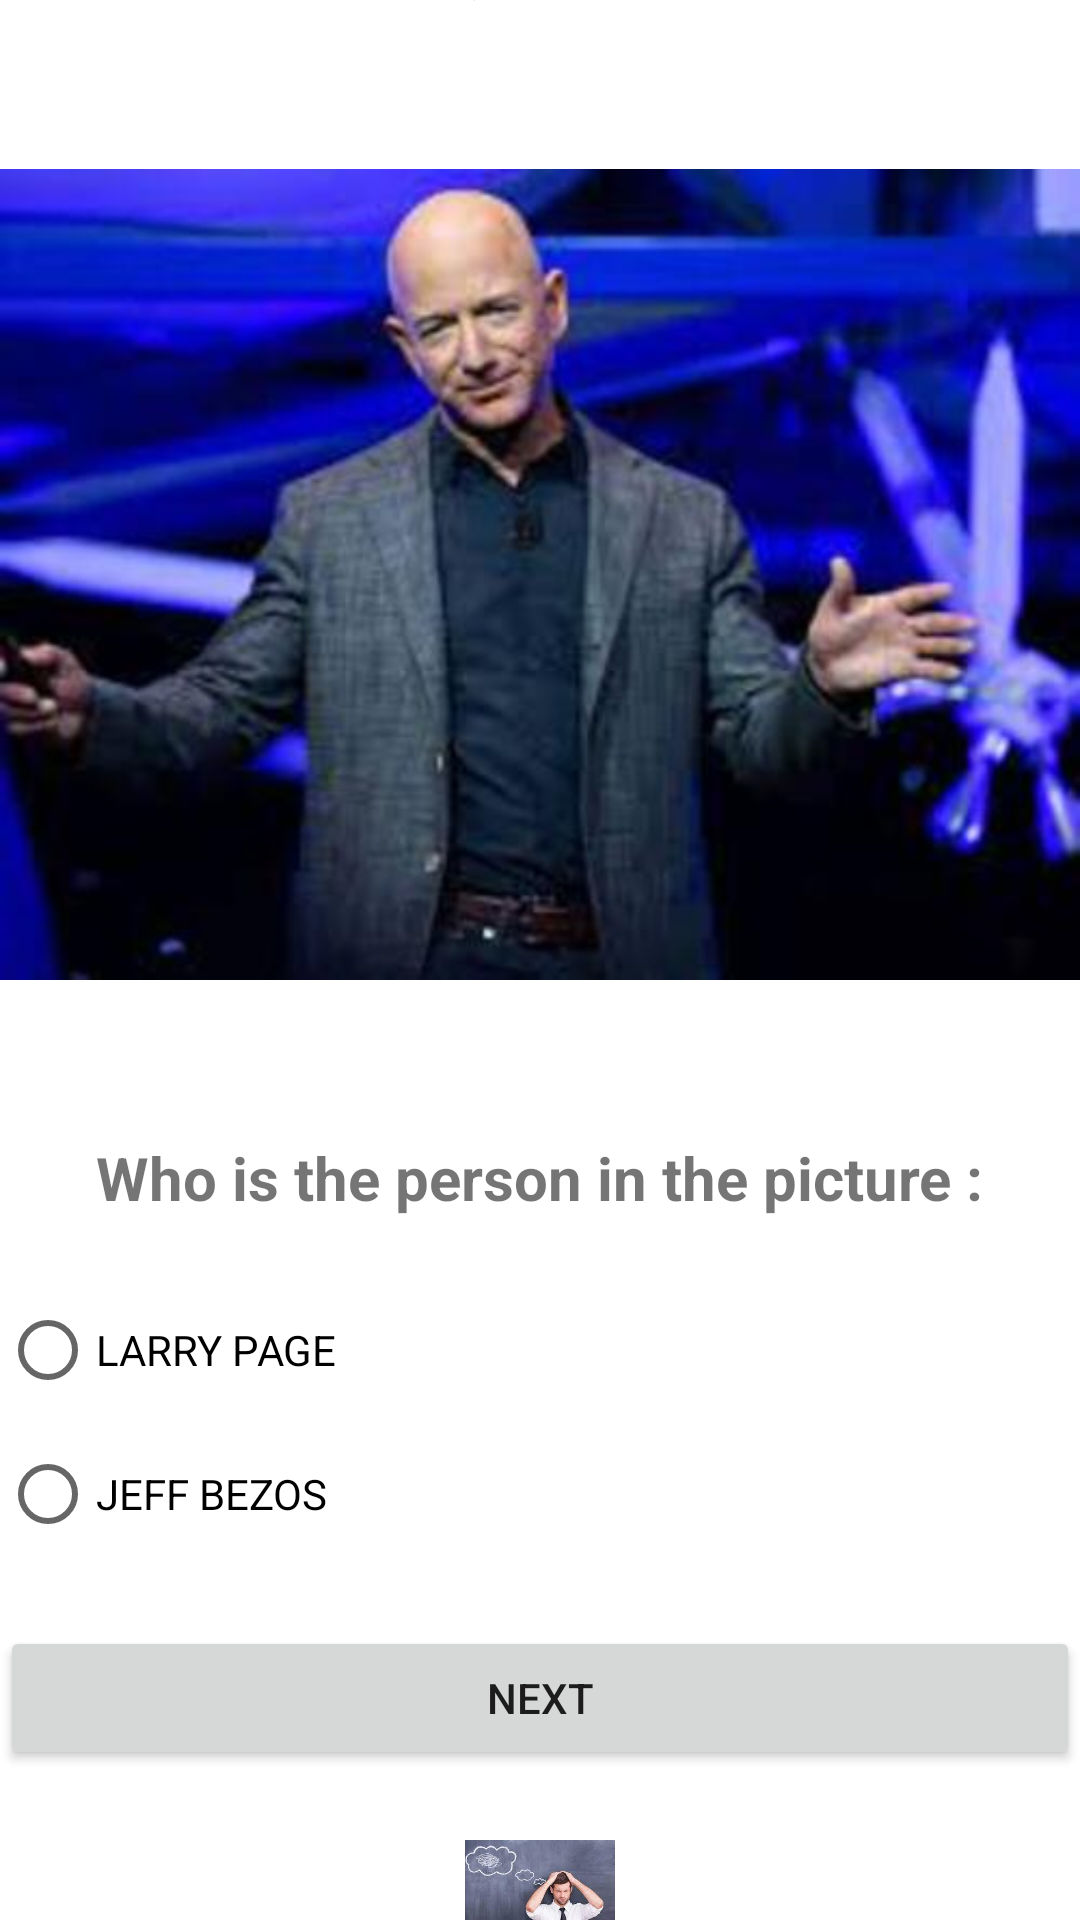

Android layout source for this screen:
<!-- AndroidManifest.xml: application theme Theme.QuizApp_R62 -->
<!-- res/layout/activity_quiz3.xml -->
<?xml version="1.0" encoding="utf-8"?>
<LinearLayout xmlns:android="http://schemas.android.com/apk/res/android"
    xmlns:app="http://schemas.android.com/apk/res-auto"
    xmlns:tools="http://schemas.android.com/tools"
    android:layout_width="match_parent"
    android:layout_height="match_parent"
    tools:context=".Quiz3"

    android:orientation="vertical"
    android:layout_marginLeft="20dp"
    android:layout_marginRight="20dp"
    android:gravity="center">

    <TextView
        android:layout_width="wrap_content"
        android:layout_height="wrap_content"
        android:text="Quiz 3"
        android:textSize="25sp"
        android:textStyle="bold"
        />
    <ImageView
        android:layout_width="match_parent"
        android:layout_height="wrap_content"
        android:src="@drawable/q3"/>
    <TextView
        android:layout_width="wrap_content"
        android:layout_height="wrap_content"
        android:text="Who is the person in the picture :"
        android:textSize="20sp"
        android:layout_marginBottom="20sp"
        android:textStyle="bold"/>

    <RadioGroup
        android:layout_width="match_parent"
        android:layout_height="wrap_content"
        android:id="@+id/rg">

        <RadioButton
            android:id="@+id/rb1"
            android:layout_width="wrap_content"
            android:layout_height="wrap_content"
            android:layout_weight="1"
            android:text="LARRY PAGE" />

        <RadioButton
            android:id="@+id/rb2"
            android:layout_width="wrap_content"
            android:layout_height="wrap_content"
            android:layout_weight="1"
            android:text="JEFF BEZOS" />

    </RadioGroup>

    <Button
        android:id="@+id/bNext"
        android:layout_width="match_parent"
        android:layout_height="wrap_content"
        android:text="Next"
        android:layout_marginTop="20dp"/>
    <ImageView
        android:layout_width="50dp"
        android:layout_height="80dp"
        android:src="@drawable/logoo"/>

</LinearLayout>
<!-- resources referenced by this layout -->
<resources>
  <!-- drawable logoo: png bitmap (drawable, 5975 bytes) -->
  <!-- drawable q3: jpg bitmap (drawable, 20165 bytes) -->
  <style name="Theme.QuizApp_R62" parent="Theme.MaterialComponents.DayNight.DarkActionBar">
          
          <item name="colorPrimary">@color/purple_500</item>
          <item name="colorPrimaryVariant">@color/purple_700</item>
          <item name="colorOnPrimary">@color/white</item>
          
          <item name="colorSecondary">@color/teal_200</item>
          <item name="colorSecondaryVariant">@color/teal_700</item>
          <item name="colorOnSecondary">@color/black</item>
          
          <item name="android:statusBarColor">?attr/colorPrimaryVariant</item>
          
      </style>
  <!-- not gathered from this repository: default colours our renderer supplied (Android Studio template values) -->
  <color name="purple_500">#FF6200EE</color>
  <color name="purple_700">#FF3700B3</color>
  <color name="teal_200">#FF03DAC5</color>
  <color name="teal_700">#FF018786</color>
  <color name="black">#FF000000</color>
  <color name="white">#FFFFFFFF</color>
</resources>
